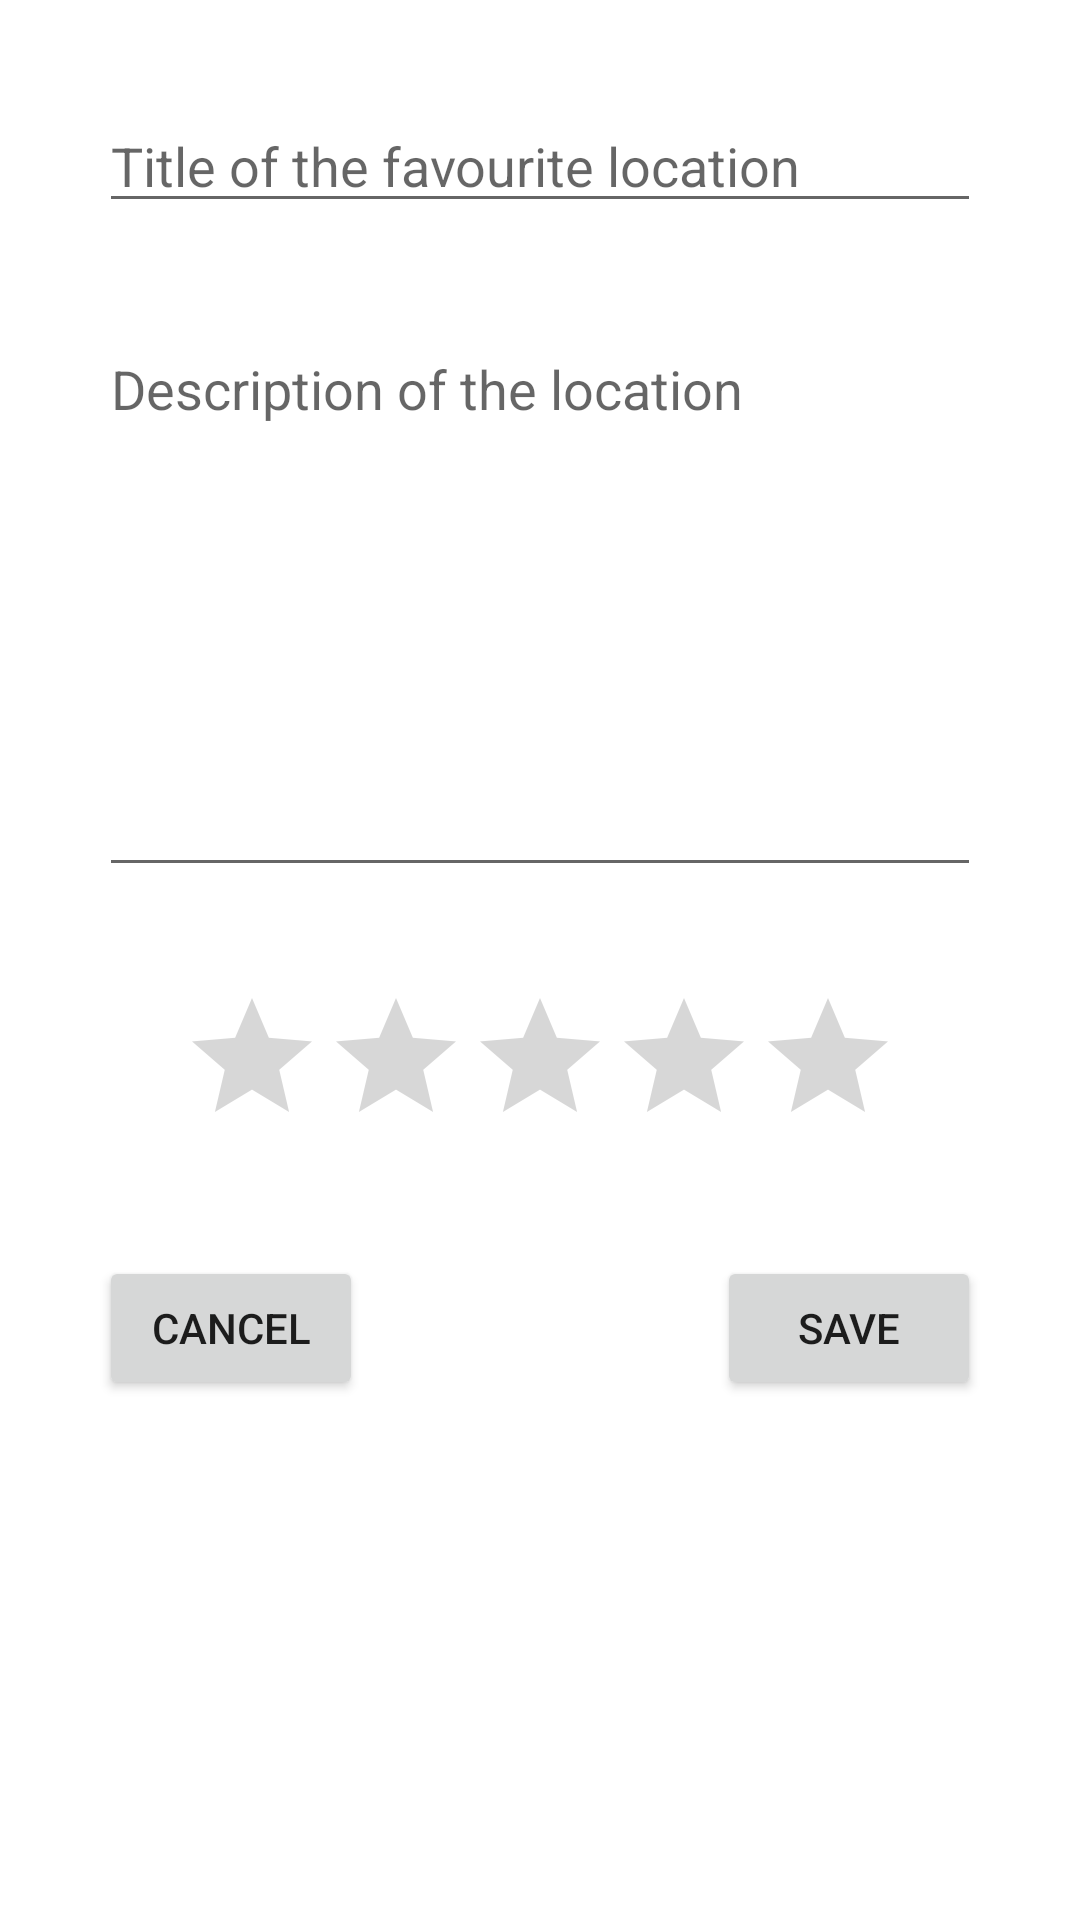

Reconstruct the res/layout file that produces this screen, plus the resources it refers to.
<!-- AndroidManifest.xml: application theme Theme.N01414195_FavLocAssessment -->
<!-- res/layout/fragment_favourite_location_data.xml -->
<?xml version="1.0" encoding="utf-8"?>
<androidx.constraintlayout.widget.ConstraintLayout xmlns:android="http://schemas.android.com/apk/res/android"
    xmlns:tools="http://schemas.android.com/tools"
    android:layout_width="match_parent"
    android:layout_height="match_parent"
    xmlns:app="http://schemas.android.com/apk/res-auto"
    tools:context=".FavouriteLocationDataFragment">

    <EditText
        android:id="@+id/et_title"
        android:layout_width="match_parent"
        android:layout_height="wrap_content"
        app:layout_constraintStart_toStartOf="parent"
        app:layout_constraintEnd_toStartOf="parent"
        app:layout_constraintTop_toTopOf="parent"
        android:hint="@string/title_of_the_favourite_location"
        android:layout_margin="33dp"
        android:autofillHints=""
        android:inputType="text" />

    <EditText
        android:id="@+id/et_description"
        android:layout_width="match_parent"
        android:layout_height="wrap_content"
        app:layout_constraintStart_toStartOf="parent"
        app:layout_constraintEnd_toEndOf="parent"
        app:layout_constraintTop_toBottomOf="@id/et_title"
        android:layout_margin="33dp"
        android:lines="8"
        android:gravity="top|start"
        android:hint="@string/description_of_the_location"
        android:autofillHints=""
        android:inputType="textMultiLine"
        android:scrollbars="vertical"/>

    <RatingBar
        android:id="@+id/rb_rating"
        android:layout_width="wrap_content"
        android:layout_height="wrap_content"
        app:layout_constraintStart_toStartOf="parent"
        app:layout_constraintEnd_toEndOf="parent"
        app:layout_constraintTop_toBottomOf="@id/et_description"
        android:layout_margin="33dp" />

    <Button
        android:layout_width="wrap_content"
        android:layout_height="wrap_content"
        android:text="@string/cancel"
        app:layout_constraintStart_toStartOf="parent"
        app:layout_constraintTop_toBottomOf="@id/rb_rating"
        android:layout_margin="33dp"
        android:id="@+id/b_cancel"/>

    <Button
        android:layout_width="wrap_content"
        android:layout_height="wrap_content"
        android:text="@string/save"
        app:layout_constraintTop_toBottomOf="@id/rb_rating"
        app:layout_constraintEnd_toEndOf="parent"
        android:layout_margin="33dp"
        android:id="@+id/b_save"/>
</androidx.constraintlayout.widget.ConstraintLayout>
<!-- resources referenced by this layout -->
<resources>
  <string name="cancel">Cancel</string>
  <string name="description_of_the_location">Description of the location</string>
  <string name="save">Save</string>
  <string name="title_of_the_favourite_location">Title of the favourite location</string>
  <style name="Theme.N01414195_FavLocAssessment" parent="Theme.MaterialComponents.DayNight.DarkActionBar">
          
          <item name="colorPrimary">@color/purple_500</item>
          <item name="colorPrimaryVariant">@color/purple_700</item>
          <item name="colorOnPrimary">@color/white</item>
          
          <item name="colorSecondary">@color/teal_200</item>
          <item name="colorSecondaryVariant">@color/teal_700</item>
          <item name="colorOnSecondary">@color/black</item>
          
          <item name="android:statusBarColor">?attr/colorPrimaryVariant</item>
          
      </style>
  <!-- not gathered from this repository: default colours our renderer supplied (Android Studio template values) -->
  <color name="purple_500">#FF6200EE</color>
  <color name="purple_700">#FF3700B3</color>
  <color name="teal_200">#FF03DAC5</color>
  <color name="teal_700">#FF018786</color>
  <color name="black">#FF000000</color>
  <color name="white">#FFFFFFFF</color>
</resources>
